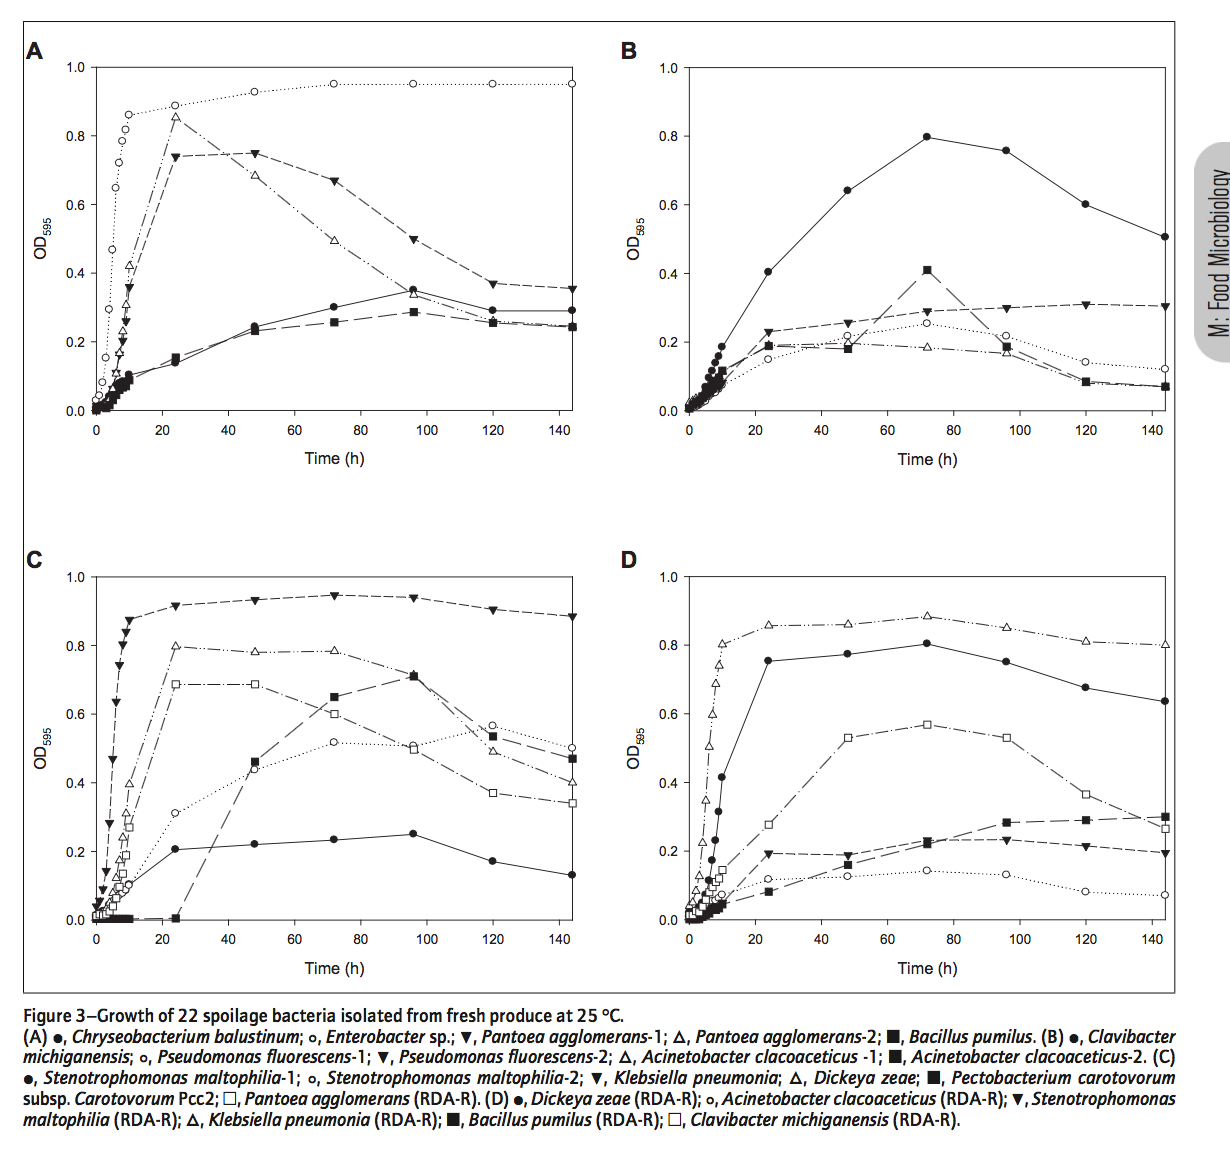

The file beside this chart, header and first rows:
Chryseobacterium balustinum, , Enterobacter sp., , Pantoea agglomerans-1, , Pantoea agglomerans-2, , Bacillus pumilus, , Clavibacter michiganensis, , Pseudomonas fluorescens-1, , Pseudomonas fluorescens-2, , Acinetobacter clacoaceticus-1, , Acinetobacter clacoaceticus-2, , Stenotrophomonas maltophilia-1, , Stenotrophomonas maltophilia-2, 
X, Y, X, Y, X, Y, X, Y, X, Y, X, Y, X, Y, X, Y, X, Y, X, Y, X, Y, X, Y
184.8, 0.2926, 277.2, 0.9521, 193.4, 0.3537, 177.7, 0.242, 177.5, 0.242, 144.1, 0.5039, 144.1, 0.1193, 144.1, 0.305, 143.9, 0.07154, 143.9, 0.06889, 143.8, 0.1303, 143.4, 0.5027
160.6, 0.2926, 252.9, 0.9521, 171.6, 0.3697, 156.4, 0.2606, 155.6, 0.2553, 119.8, 0.5999, 119.8, 0.141, 119.8, 0.3107, 120.1, 0.08526, 120.1, 0.0826, 119.6, 0.1729, 119.4, 0.5665
145.1, 0.3511, 228.9, 0.9521, 165.9, 0.5, 142.8, 0.3351, 136.4, 0.2872, 95.82, 0.7568, 95.82, 0.2183, 95.82, 0.2979, 95.82, 0.1653, 96.09, 0.1839, 95.56, 0.25, 95.49, 0.508
113.7, 0.3005, 205, 0.9521, 166.1, 0.6729, 141.2, 0.4947, 108, 0.258, 71.79, 0.797, 71.79, 0.2533, 72.07, 0.2878, 71.79, 0.1843, 71.79, 0.4098, 71.59, 0.2367, 71.51, 0.5186
81.93, 0.2447, 177.6, 0.9282, 153, 0.75, 143.4, 0.6835, 80.35, 0.2314, 47.77, 0.641, 47.77, 0.2193, 47.77, 0.2564, 47.77, 0.198, 47.77, 0.1795, 47.62, 0.2207, 47.56, 0.4388
42.69, 0.1356, 148.1, 0.8883, 127.6, 0.742, 143.9, 0.8564, 45.2, 0.1516, 23.75, 0.4054, 23.75, 0.1507, 23.75, 0.2303, 24.02, 0.1932, 24.02, 0.1905, 23.64, 0.2074, 23.61, 0.3112
24.17, 0.1037, 130.3, 0.8617, 59.91, 0.359, 68.75, 0.4202, 22.21, 0.08777, 9.665, 0.1881, 10.22, 0.07673, 10.22, 0.07938, 9.665, 0.1192, 9.941, 0.1165, 9.616, 0.1037, 9.617, 0.1011
19.63, 0.08511, 123.5, 0.8191, 45.58, 0.2606, 52.29, 0.3085, 19.05, 0.06915, 8.56, 0.159, 8.836, 0.0688, 9.112, 0.06879, 8.56, 0.09533, 8.56, 0.09798, 8.519, 0.08511, 7.695, 0.07713
17.04, 0.07447, 117.6, 0.7846, 36.29, 0.2021, 40.39, 0.2314, 16.65, 0.06383, 7.732, 0.1404, 7.732, 0.05556, 6.903, 0.05557, 6.903, 0.07944, 7.179, 0.07944, 7.143, 0.07979, 8.794, 0.08777
9.54, 0.04255, 108.2, 0.7234, 29.6, 0.1622, 30.35, 0.1676, 12.02, 0.04255, 6.627, 0.1166, 5.799, 0.03968, 5.247, 0.04499, 5.247, 0.06356, 5.523, 0.06356, 6.043, 0.06915, 6.594, 0.06915
6.383, 0.02394, 96.64, 0.6489, 21.33, 0.109, 20.96, 0.1064, 9.056, 0.02926, 5.523, 0.09804, 4.694, 0.02909, 3.314, 0.02911, 3.59, 0.04502, 4.418, 0.04766, 4.668, 0.05851, 5.495, 0.05851
1.944, 0.007979, 70.22, 0.4681, 13.25, 0.06117, 13.52, 0.06117, 5.996, 0.0133, 4.694, 0.07418, 2.761, 0.01852, 1.657, 0.01588, 1.933, 0.03445, 3.314, 0.03442, 3.845, 0.04521, 4.395, 0.05053
, , 44.91, 0.2952, 9.816, 0.04255, 7.678, 0.02926, 3.873, 0.007979, 3.59, 0.04502, 0.5523, 0.0106, -0.2761, 0.00531, 1.105, 0.02385, 1.933, 0.02384, 3.298, 0.03191, 3.847, 0.03989
, , 23.98, 0.1516, 6.107, 0.02394, 4.342, 0.0133, 1.296, 0.005319, 2.209, 0.03179, , , , , -0.2761, 0.01592, 1.105, 0.01324, 1.645, 0.0266, 3.298, 0.03191
, , 13.2, 0.08245, 2.592, 0.01064, 1.571, 0.005319, , , 0.5523, 0.0159, , , , , , , -0.2761, 0.00531, -0.005864, 0.01862, 1.646, 0.02394
, , 6.784, 0.04255, , , , , , , , , , , , , , , , , , , 0.2697, 0.01862
, , 3.82, 0.02926, , , , , , , , , , , , , , , , , , , , 
